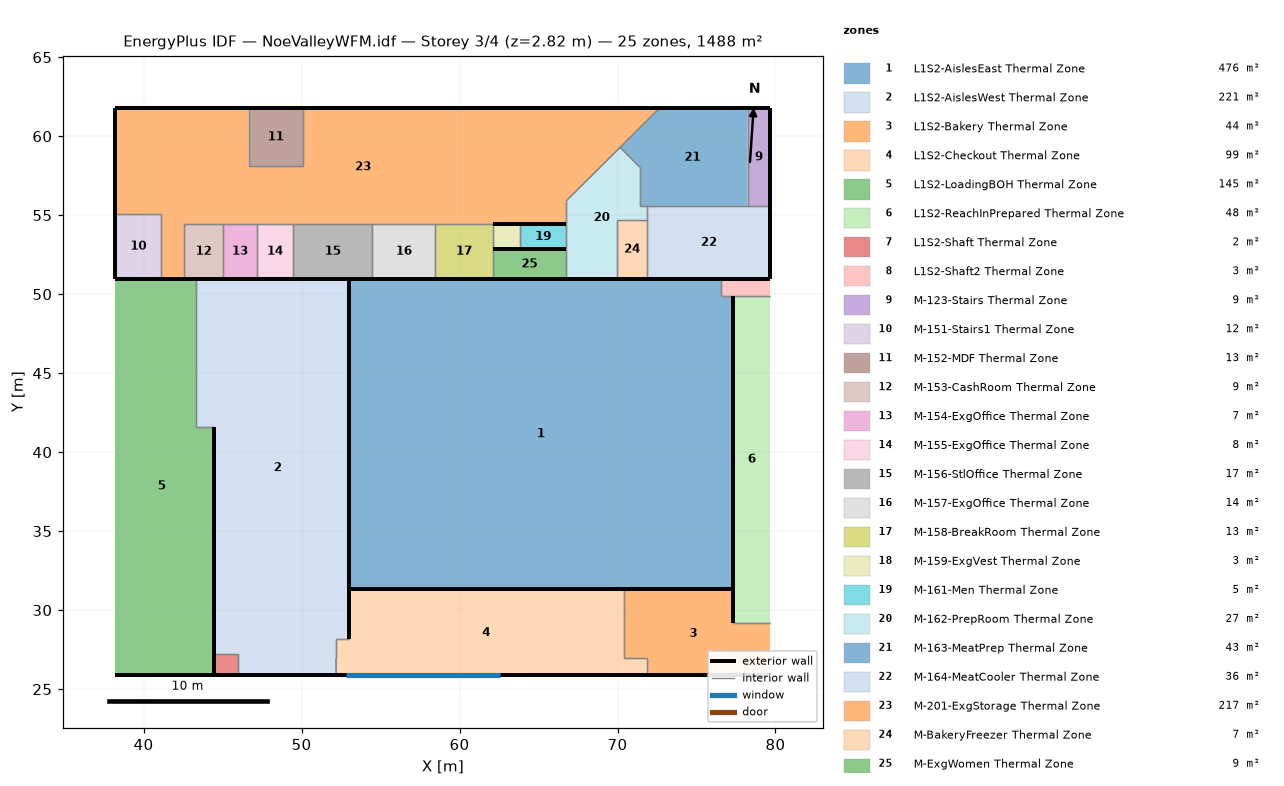
=== STOREY PLAN SPEC (per zone: floor XY polygon, exterior-wall plan segments, windows/doors) ===
zone 1: L1S2-AislesEast Thermal Zone  (476.0 m²)
  floor: (77.34, 49.87) (77.34, 31.36) (53.00, 31.36) (53.00, 50.96) (76.57, 50.96) (76.57, 49.87)
  exterior wall: (77.34, 31.36) – (77.34, 49.87)  [18.5 m]
  exterior wall: (76.57, 50.96) – (53.00, 50.96) – (58.95, 50.96)  [29.5 m]
  exterior wall: (53.00, 31.36) – (77.34, 31.36) – (58.95, 31.36)  [42.7 m]
  exterior wall: (53.00, 50.96) – (53.00, 31.36)  [19.6 m]
  interior walls: 2
zone 2: L1S2-AislesWest Thermal Zone  (221.5 m²)
  floor: (53.00, 50.96) (53.00, 28.16) (52.18, 28.16) (52.19, 25.88) (45.97, 25.88) (45.97, 27.22) (44.44, 27.22) (44.44, 41.57) (43.31, 41.57) (43.31, 50.96)
  exterior wall: (53.00, 50.96) – (43.31, 50.96)  [9.7 m]
  exterior wall: (53.00, 28.16) – (53.00, 50.96)  [22.8 m]
  exterior wall: (45.97, 25.88) – (52.19, 25.88)  [6.2 m]
  exterior wall: (44.44, 41.57) – (44.44, 27.22)  [14.4 m]
  interior walls: 7
zone 3: L1S2-Bakery Thermal Zone  (44.1 m²)
  floor: (79.67, 29.21) (79.67, 25.88) (71.84, 25.88) (71.84, 26.95) (70.44, 26.95) (70.44, 31.36) (77.34, 31.36) (77.34, 29.21)
  exterior wall: (71.84, 25.88) – (79.67, 25.88)  [7.8 m]
  exterior wall: (77.34, 31.36) – (70.44, 31.36)  [6.9 m]
  exterior wall: (77.34, 29.21) – (77.34, 31.36)  [2.2 m]
  interior walls: 4
zone 4: L1S2-Checkout Thermal Zone  (99.0 m²)
  floor: (70.44, 31.36) (70.44, 26.95) (71.84, 26.95) (71.84, 25.88) (52.19, 25.88) (52.18, 26.95) (52.18, 28.16) (53.00, 28.16) (53.00, 31.36)
  exterior wall: (53.00, 31.36) – (53.00, 28.16)  [3.2 m]
  exterior wall: (52.19, 25.88) – (71.84, 25.88) – (58.95, 25.88)  [32.5 m]
    window: (52.80, 25.88) – (62.56, 25.88)  [11.9 m²]
  exterior wall: (70.44, 31.36) – (53.00, 31.36) – (58.95, 31.36)  [23.4 m]
  interior walls: 6
zone 5: L1S2-LoadingBOH Thermal Zone  (145.5 m²)
  floor: (43.31, 50.96) (43.31, 41.57) (44.44, 41.57) (44.44, 25.88) (38.22, 25.88) (38.22, 50.96)
  exterior wall: (43.31, 50.96) – (38.22, 50.96)  [5.1 m]
  exterior wall: (38.22, 25.88) – (44.44, 25.88)  [6.2 m]
  exterior wall: (44.44, 25.88) – (44.44, 41.57)  [15.7 m]
  interior walls: 2
zone 6: L1S2-ReachInPrepared Thermal Zone  (48.3 m²)
  floor: (79.67, 49.87) (79.67, 29.21) (77.34, 29.21) (77.34, 49.87)
  exterior wall: (77.34, 49.87) – (77.34, 29.21)  [20.7 m]
  interior walls: 2
zone 7: L1S2-Shaft Thermal Zone  (2.0 m²)
  floor: (45.97, 27.22) (45.97, 25.88) (44.44, 25.88) (44.44, 27.22)
  exterior wall: (44.44, 27.22) – (44.44, 25.88)  [1.3 m]
  exterior wall: (44.44, 25.88) – (45.97, 25.88)  [1.5 m]
  interior walls: 2
zone 8: L1S2-Shaft2 Thermal Zone  (3.4 m²)
  floor: (79.67, 50.96) (79.67, 49.87) (76.57, 49.87) (76.57, 50.96)
  exterior wall: (79.67, 50.96) – (76.57, 50.96)  [3.1 m]
  interior walls: 3
zone 9: M-123-Stairs Thermal Zone  (9.0 m²)
  floor: (79.67, 61.78) (79.67, 55.57) (78.23, 55.57) (78.23, 61.78)
  exterior wall: (79.67, 61.78) – (78.23, 61.78)  [1.4 m]
  exterior wall: (79.67, 55.57) – (79.67, 61.78)  [6.2 m]
  interior walls: 2
zone 10: M-151-Stairs1 Thermal Zone  (11.9 m²)
  floor: (41.12, 55.08) (41.12, 50.96) (38.22, 50.96) (38.22, 55.08)
  exterior wall: (38.22, 50.96) – (41.12, 50.96)  [2.9 m]
  exterior wall: (38.22, 55.08) – (38.22, 50.96)  [4.1 m]
  interior walls: 2
zone 11: M-152-MDF Thermal Zone  (12.6 m²)
  floor: (50.08, 61.78) (50.08, 58.09) (46.65, 58.09) (46.65, 61.78)
  exterior wall: (50.08, 61.78) – (46.65, 61.78)  [3.4 m]
  interior walls: 3
zone 12: M-153-CashRoom Thermal Zone  (8.6 m²)
  floor: (45.04, 54.44) (45.04, 50.96) (42.55, 50.96) (42.55, 54.44)
  exterior wall: (42.55, 50.96) – (45.04, 50.96)  [2.5 m]
  interior walls: 3
zone 13: M-154-ExgOffice Thermal Zone  (7.4 m²)
  floor: (47.16, 54.44) (47.16, 50.96) (45.04, 50.96) (45.04, 54.44)
  exterior wall: (45.04, 50.96) – (47.16, 50.96)  [2.1 m]
  interior walls: 3
zone 14: M-155-ExgOffice Thermal Zone  (8.0 m²)
  floor: (49.47, 54.44) (49.47, 50.96) (47.16, 50.96) (47.16, 54.44)
  exterior wall: (47.16, 50.96) – (49.47, 50.96)  [2.3 m]
  interior walls: 3
zone 15: M-156-StlOffice Thermal Zone  (17.4 m²)
  floor: (54.48, 54.44) (54.48, 50.96) (49.47, 50.96) (49.47, 54.44)
  exterior wall: (49.47, 50.96) – (54.48, 50.96)  [5.0 m]
  interior walls: 3
zone 16: M-157-ExgOffice Thermal Zone  (13.9 m²)
  floor: (58.47, 54.44) (58.47, 50.96) (54.48, 50.96) (54.48, 54.44)
  exterior wall: (54.48, 50.96) – (58.47, 50.96)  [4.0 m]
  interior walls: 3
zone 17: M-158-BreakRoom Thermal Zone  (12.6 m²)
  floor: (62.09, 54.44) (62.09, 50.96) (58.47, 50.96) (58.47, 54.44)
  exterior wall: (58.47, 50.96) – (62.09, 50.96)  [3.6 m]
  interior walls: 4
zone 18: M-159-ExgVest Thermal Zone  (2.8 m²)
  floor: (63.84, 54.44) (63.84, 52.83) (62.09, 52.83) (62.09, 54.44)
  exterior wall: (62.09, 52.83) – (63.84, 52.83)  [1.7 m]
  exterior wall: (63.84, 54.44) – (62.09, 54.44)  [1.7 m]
  interior walls: 2
zone 19: M-161-Men Thermal Zone  (4.7 m²)
  floor: (66.75, 54.44) (66.75, 52.83) (63.84, 52.83) (63.84, 54.44)
  exterior wall: (66.75, 54.44) – (63.84, 54.44)  [2.9 m]
  exterior wall: (63.84, 52.83) – (66.75, 52.83)  [2.9 m]
  interior walls: 2
zone 20: M-162-PrepRoom Thermal Zone  (27.2 m²)
  floor: (71.41, 58.03) (71.41, 55.57) (71.89, 55.57) (71.89, 54.70) (69.95, 54.70) (69.95, 50.96) (66.75, 50.96) (66.75, 55.90) (70.16, 59.29)
  exterior wall: (66.75, 50.96) – (69.95, 50.96)  [3.2 m]
  interior walls: 10
zone 21: M-163-MeatPrep Thermal Zone  (43.2 m²)
  floor: (78.23, 61.78) (78.23, 55.57) (71.41, 55.57) (71.41, 58.03) (70.16, 59.29) (72.67, 61.78)
  exterior wall: (78.23, 61.78) – (72.67, 61.78)  [5.6 m]
  interior walls: 6
zone 22: M-164-MeatCooler Thermal Zone  (35.8 m²)
  floor: (79.67, 55.57) (79.67, 50.96) (71.89, 50.96) (71.89, 55.57)
  exterior wall: (79.67, 50.96) – (79.67, 55.57)  [4.6 m]
  exterior wall: (71.89, 50.96) – (79.67, 50.96)  [7.8 m]
  interior walls: 4
zone 23: M-201-ExgStorage Thermal Zone  (217.5 m²)
  floor: (72.67, 61.78) (66.75, 55.90) (66.75, 54.44) (42.55, 54.44) (42.55, 50.96) (41.12, 50.96) (41.12, 55.08) (38.22, 55.08) (38.22, 61.78) (46.65, 61.78) (46.65, 58.09) (50.08, 58.09) (50.08, 61.78)
  exterior wall: (41.12, 50.96) – (42.55, 50.96)  [1.4 m]
  exterior wall: (38.22, 61.78) – (38.22, 55.08)  [6.7 m]
  exterior wall: (46.65, 61.78) – (38.22, 61.78)  [8.4 m]
  exterior wall: (72.67, 61.78) – (50.08, 61.78)  [22.6 m]
  exterior wall: (62.09, 54.44) – (66.75, 54.44)  [4.7 m]
  interior walls: 15
zone 24: M-BakeryFreezer Thermal Zone  (7.2 m²)
  floor: (71.89, 54.70) (71.89, 50.96) (69.95, 50.96) (69.95, 54.70)
  exterior wall: (69.95, 50.96) – (71.89, 50.96)  [1.9 m]
  interior walls: 3
zone 25: M-ExgWomen Thermal Zone  (8.7 m²)
  floor: (66.75, 52.83) (66.75, 50.96) (62.09, 50.96) (62.09, 52.83)
  exterior wall: (66.75, 52.83) – (62.09, 52.83)  [4.7 m]
  exterior wall: (62.09, 50.96) – (66.75, 50.96)  [4.7 m]
  interior walls: 2

=== DERIVED (storey summary) ===
Building: NoeValleyWFM.idf
Storey: 3 of 4  (floor level z = 2.82 m)
Storey gross floor area: 1488.4 m²
Zones on this storey: 25
  - L1S2-AislesEast Thermal Zone: floor 476.0 m²; exterior wall 110.3 m (135.0 m²); WWR 0.0%
  - L1S2-AislesWest Thermal Zone: floor 221.5 m²; exterior wall 53.1 m (82.5 m²); WWR 0.0%
  - L1S2-Bakery Thermal Zone: floor 44.1 m²; exterior wall 16.9 m (10.6 m²); WWR 0.0%
  - L1S2-Checkout Thermal Zone: floor 99.0 m²; exterior wall 59.1 m (87.5 m²); 1 window(s) 11.9 m²; WWR 13.6%
  - L1S2-LoadingBOH Thermal Zone: floor 145.5 m²; exterior wall 27.0 m (18.2 m²); WWR 0.0%
  - L1S2-ReachInPrepared Thermal Zone: floor 48.3 m²; exterior wall 20.7 m (6.7 m²); WWR 0.0%
  - L1S2-Shaft Thermal Zone: floor 2.0 m²; exterior wall 2.9 m (2.7 m²); WWR 0.0%
  - L1S2-Shaft2 Thermal Zone: floor 3.4 m²; exterior wall 3.1 m (0.7 m²); WWR 0.0%
  - M-123-Stairs Thermal Zone: floor 9.0 m²; exterior wall 7.7 m (22.2 m²); WWR 0.0%
  - M-151-Stairs1 Thermal Zone: floor 11.9 m²; exterior wall 7.0 m (20.3 m²); WWR 0.0%
  - M-152-MDF Thermal Zone: floor 12.6 m²; exterior wall 3.4 m (9.9 m²); WWR 0.0%
  - M-153-CashRoom Thermal Zone: floor 8.6 m²; exterior wall 2.5 m (7.2 m²); WWR 0.0%
  - M-154-ExgOffice Thermal Zone: floor 7.4 m²; exterior wall 2.1 m (6.1 m²); WWR 0.0%
  - M-155-ExgOffice Thermal Zone: floor 8.0 m²; exterior wall 2.3 m (6.7 m²); WWR 0.0%
  - M-156-StlOffice Thermal Zone: floor 17.4 m²; exterior wall 5.0 m (14.5 m²); WWR 0.0%
  - M-157-ExgOffice Thermal Zone: floor 13.9 m²; exterior wall 4.0 m (11.5 m²); WWR 0.0%
  - M-158-BreakRoom Thermal Zone: floor 12.6 m²; exterior wall 3.6 m (10.5 m²); WWR 0.0%
  - M-159-ExgVest Thermal Zone: floor 2.8 m²; exterior wall 3.5 m (10.1 m²); WWR 0.0%
  - M-161-Men Thermal Zone: floor 4.7 m²; exterior wall 5.8 m (16.9 m²); WWR 0.0%
  - M-162-PrepRoom Thermal Zone: floor 27.2 m²; exterior wall 3.2 m (9.3 m²); WWR 0.0%
  - M-163-MeatPrep Thermal Zone: floor 43.2 m²; exterior wall 5.6 m (16.1 m²); WWR 0.0%
  - M-164-MeatCooler Thermal Zone: floor 35.8 m²; exterior wall 12.4 m (35.9 m²); WWR 0.0%
  - M-201-ExgStorage Thermal Zone: floor 217.5 m²; exterior wall 43.8 m (126.9 m²); WWR 0.0%
  - M-BakeryFreezer Thermal Zone: floor 7.2 m²; exterior wall 1.9 m (5.6 m²); WWR 0.0%
  - M-ExgWomen Thermal Zone: floor 8.7 m²; exterior wall 9.3 m (27.0 m²); WWR 0.0%
Zone adjacency (shared interzone walls):
  - L1S2-AislesEast Thermal Zone ↔ L1S2-Shaft2 Thermal Zone
  - L1S2-AislesWest Thermal Zone ↔ L1S2-Checkout Thermal Zone
  - L1S2-AislesWest Thermal Zone ↔ L1S2-LoadingBOH Thermal Zone
  - L1S2-AislesWest Thermal Zone ↔ L1S2-Shaft Thermal Zone
  - L1S2-Bakery Thermal Zone ↔ L1S2-Checkout Thermal Zone
  - L1S2-Bakery Thermal Zone ↔ L1S2-ReachInPrepared Thermal Zone
  - L1S2-ReachInPrepared Thermal Zone ↔ L1S2-Shaft2 Thermal Zone
  - M-123-Stairs Thermal Zone ↔ M-163-MeatPrep Thermal Zone
  - M-123-Stairs Thermal Zone ↔ M-164-MeatCooler Thermal Zone
  - M-151-Stairs1 Thermal Zone ↔ M-201-ExgStorage Thermal Zone
  - M-152-MDF Thermal Zone ↔ M-201-ExgStorage Thermal Zone
  - M-153-CashRoom Thermal Zone ↔ M-154-ExgOffice Thermal Zone
  - M-153-CashRoom Thermal Zone ↔ M-201-ExgStorage Thermal Zone
  - M-154-ExgOffice Thermal Zone ↔ M-155-ExgOffice Thermal Zone
  - M-154-ExgOffice Thermal Zone ↔ M-201-ExgStorage Thermal Zone
  - M-155-ExgOffice Thermal Zone ↔ M-156-StlOffice Thermal Zone
  - M-155-ExgOffice Thermal Zone ↔ M-201-ExgStorage Thermal Zone
  - M-156-StlOffice Thermal Zone ↔ M-157-ExgOffice Thermal Zone
  - M-156-StlOffice Thermal Zone ↔ M-201-ExgStorage Thermal Zone
  - M-157-ExgOffice Thermal Zone ↔ M-158-BreakRoom Thermal Zone
  - M-157-ExgOffice Thermal Zone ↔ M-201-ExgStorage Thermal Zone
  - M-158-BreakRoom Thermal Zone ↔ M-159-ExgVest Thermal Zone
  - M-158-BreakRoom Thermal Zone ↔ M-201-ExgStorage Thermal Zone
  - M-158-BreakRoom Thermal Zone ↔ M-ExgWomen Thermal Zone
  - M-159-ExgVest Thermal Zone ↔ M-161-Men Thermal Zone
  - M-161-Men Thermal Zone ↔ M-162-PrepRoom Thermal Zone
  - M-162-PrepRoom Thermal Zone ↔ M-163-MeatPrep Thermal Zone
  - M-162-PrepRoom Thermal Zone ↔ M-164-MeatCooler Thermal Zone
  - M-162-PrepRoom Thermal Zone ↔ M-201-ExgStorage Thermal Zone
  - M-162-PrepRoom Thermal Zone ↔ M-BakeryFreezer Thermal Zone
  - M-162-PrepRoom Thermal Zone ↔ M-ExgWomen Thermal Zone
  - M-163-MeatPrep Thermal Zone ↔ M-164-MeatCooler Thermal Zone
  - M-163-MeatPrep Thermal Zone ↔ M-201-ExgStorage Thermal Zone
  - M-164-MeatCooler Thermal Zone ↔ M-BakeryFreezer Thermal Zone